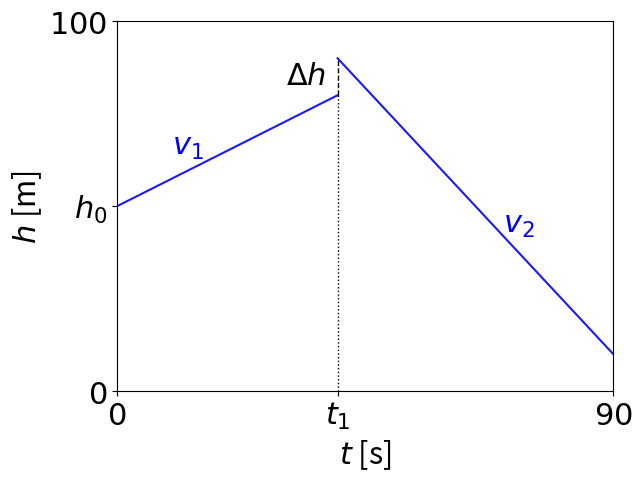

This figure's Python source:
import matplotlib.pyplot as plt

# Neue Start- und Endpunkte basierend auf der Beschreibung
x1_start, y1_start = 0, 50  # Start der ersten blauen Linie
x1_end, y1_end = 40, 80  # Ende der ersten blauen Linie

x2_start, y2_start = 40, 90  # Start der zweiten blauen Linie (nach der gestrichelten Linie)
x2_end, y2_end = 90, 10  # Ende der zweiten blauen Linie

fontsize = 22
# Plot
plt.figure()

# Erste blaue Linie plotten (von x=0, y=50 bis x=40, y=80)
plt.plot([x1_start, x1_end], [y1_start, y1_end], 'blue', alpha=0.9, label=r'$v_1$')

# Gestrichelte Linie plotten (von x=40, y=80 bis x=40, y=90)
plt.plot([x1_end, x2_start], [y1_end, y2_start], 'k--', lw=1, label=r'$\Delta h$')

# Zweite blaue Linie plotten (von x=40, y=90 bis x=90, y=10)
plt.plot([x2_start, x2_end], [y2_start, y2_end], 'blue', alpha=0.9, label=r'$v_2$')

# Durchgezogene gepunktete Linie (von der gestrichelten Linie zur x-Achse bei x=40)
plt.plot([x1_end, x1_end], [0, y1_end], 'k:', lw=1)  # Gepunktete Linie

# Labels und Text
plt.text(10, 64, r'$v_1$', color='blue', fontsize=fontsize)
plt.text(70, 43, r'$v_2$', color='blue', fontsize=fontsize)
plt.text(x1_end - 2, (y1_end + y2_start) / 2 - 2, r'$\Delta h$', color='black', fontsize=fontsize, horizontalalignment='right')

# Achsen und Limits
plt.xlim([0, 90])
plt.ylim([0, 100])
plt.xlabel(r'$t$ [s]', fontsize=fontsize)
plt.ylabel(r'$h$ [m]', fontsize=fontsize)

# Ticks nur für Minimal- und Maximalwerte, t1 auf der x-Achse und h0 auf der y-Achse
plt.xticks([0, 40, 90], [r'$0$', r'$t_1$', r'$90$'], fontsize=fontsize)
plt.yticks([0, 50, 100], [r'$0$', r'$h_0$', r'$100$'], fontsize=fontsize)

# Achsen anzeigen
plt.axhline(0, color='black', linewidth=0.5)
plt.axvline(0, color='black', linewidth=0.5)

# Plot anzeigen
plt.savefig('plot.pdf', format='pdf', bbox_inches='tight')  # PDF exportieren

plt.show()
